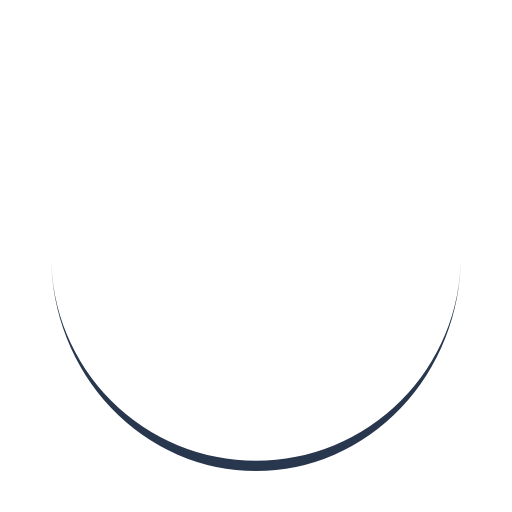
t = 0.00 s
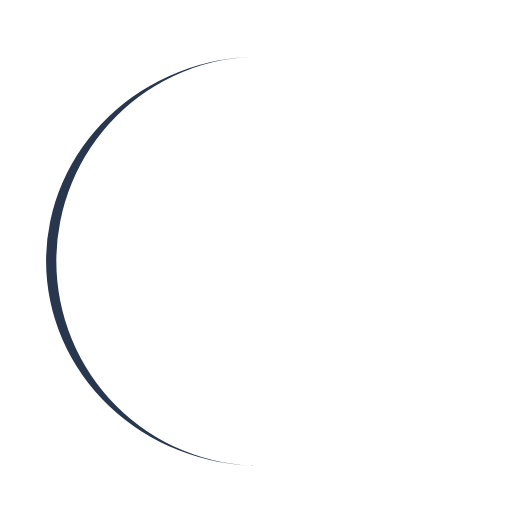
t = 0.25 s
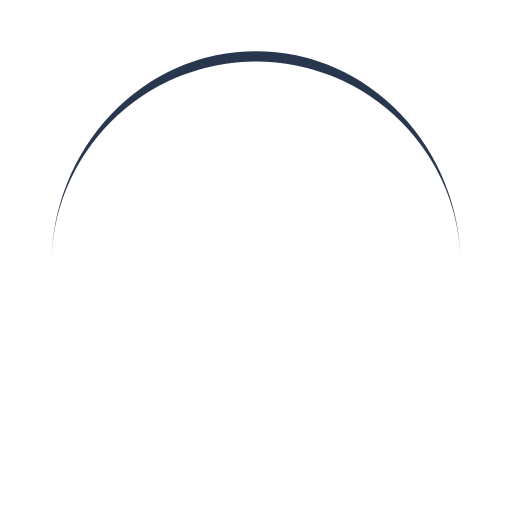
t = 0.50 s
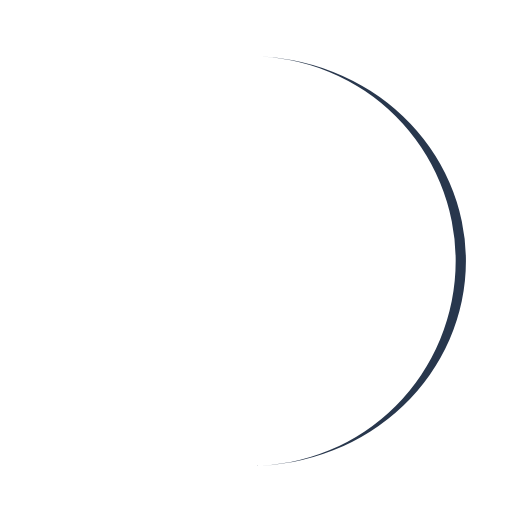
t = 0.75 s

The animated SVG that drew these frames (rendered in a browser with its animation timeline set to each time). Animation: 1 SMIL element (animateTransform=1); one cycle of 1.00 s, repeats indefinitely.

<svg xmlns="http://www.w3.org/2000/svg" xmlns:xlink="http://www.w3.org/1999/xlink" style="margin:auto;background:transparent;display:block;" width="8em" height="8em" viewBox="0 0 100 100" preserveAspectRatio="xMidYMid">
  <path d="M10 50A40 40 0 0 0 90 50A40 42 0 0 1 10 50" fill="#28374d" stroke="none">
    <animateTransform attributeName="transform" type="rotate" dur="1s" repeatCount="indefinite" keyTimes="0;1" values="0 50 51;360 50 51"></animateTransform>
  </path>
</svg>